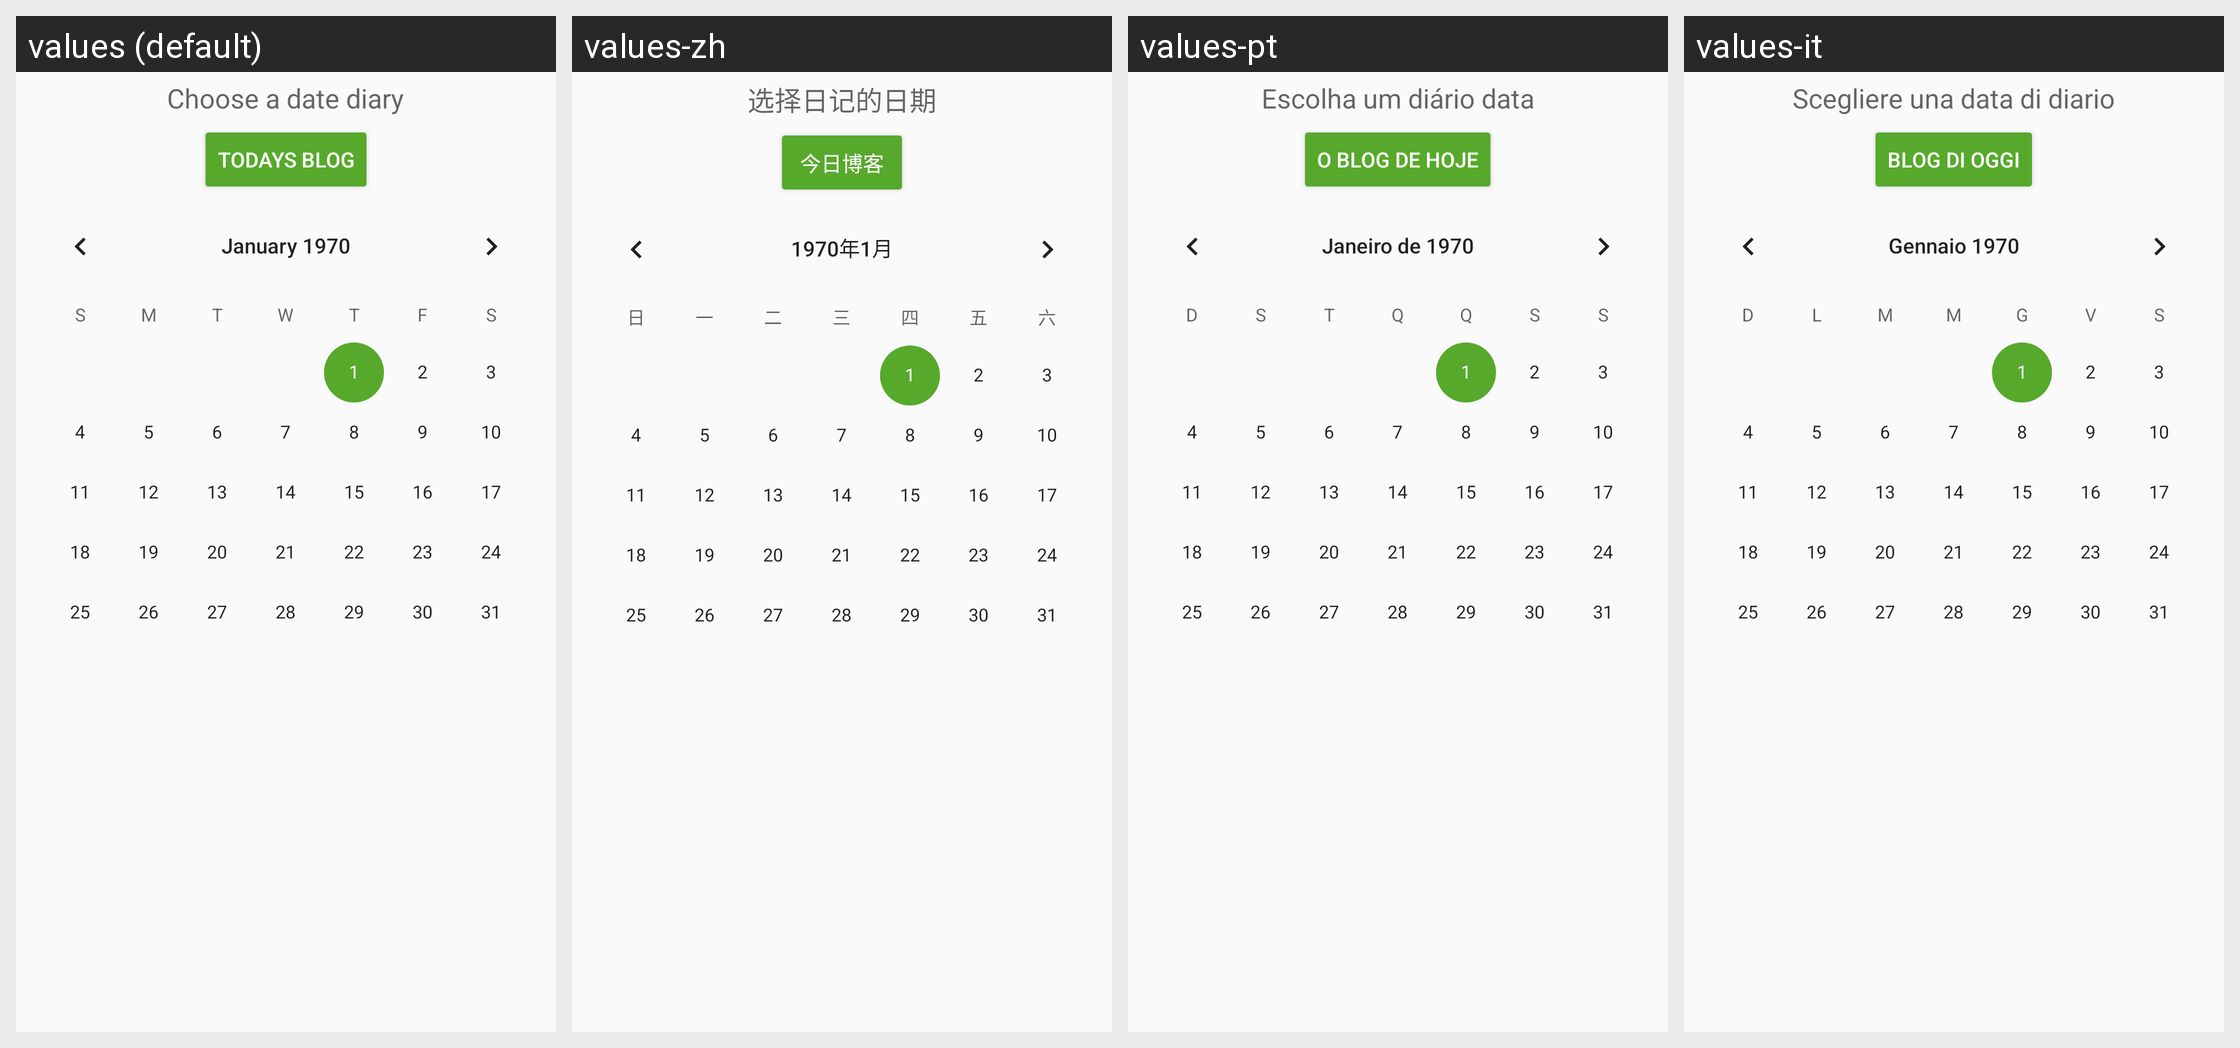

Translations of the strings shown on this Android screen, per locale in the grid:
Android screen res/layout/fragment_fdna1.xml rendered under 4 locales, left to right: values (default), values-zh, values-pt, values-it. Device: Nexus 5 (rendered at 1080×1920; each locale shown at half size, 540×960, under a caption strip naming it); theme AppTheme.
Other locales in the repository, not shown: values-ar, values-de, values-es, values-fr, values-ja, values-ko, values-ru.
Strings drawn on this screen, with the default value and each locale's value (text and hints the layout hard-codes, and strings that could not be matched under every locale, appear in the picture but are not listed):

dn_title
  values: Choose a date diary
  values-zh: 选择日记的日期
  values-pt: Escolha um diário data
  values-it: Scegliere una data di diario

dn_but
  values: Todays blog
  values-zh: 今日博客
  values-pt: o blog de hoje
  values-it: Blog di oggi
